Run: headless pygame with SDL's dummy video driver; simulated clock (each Clock.tick advances the game by its frame time, no real sleeping); random seed 0; keys injected as events and as key.get_pressed() state; no mouse input.
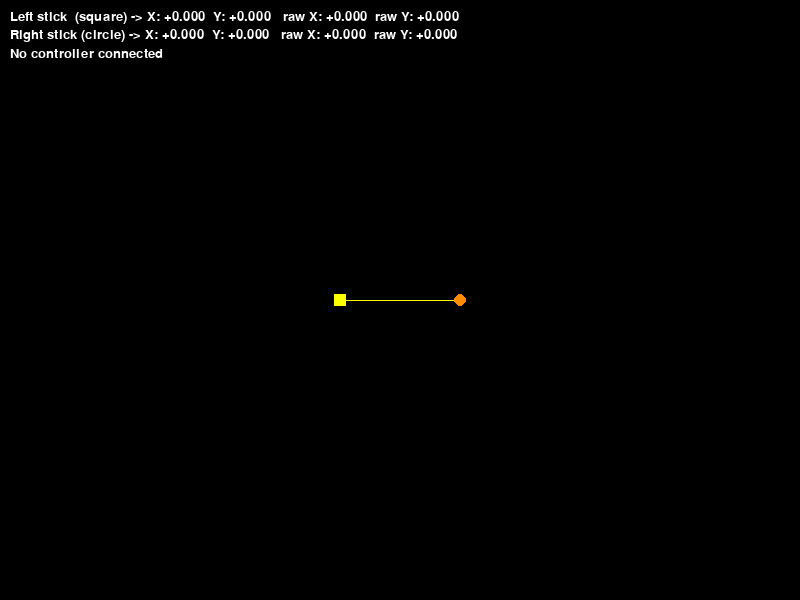
Frame 1 of 4 · flips 1–60 · no input
Frame 2 of 4 · flips 61–180 · tapped SPACE, RETURN · held RIGHT (→), D · screen unchanged from frame 1, image omitted
Frame 3 of 4 · flips 181–300 · held DOWN (↓), S · screen unchanged from frame 2, image omitted
Frame 4 of 4 · flips 301–420 · held LEFT (←), A, UP (↑), W · screen unchanged from frame 3, image omitted

The pygame program that drew these frames:

"""
Dual Analog Stick Mover
------------------------
Requires: pygame-ce  (pip install pygame-ce)

- Left stick moves the YELLOW SQUARE
- Right stick moves the ORANGE CIRCLE
- Raw + smoothed axis values are printed at the top of the window
- Works on Mac or Windows with any SDL-recognized gamepad (Xbox, PS, etc.)

Note on axis numbering:
Most controllers report axes in this order via SDL/pygame:
    0 = Left Stick X
    1 = Left Stick Y
    2 = Right Stick X
    3 = Right Stick Y
(Triggers, if present, usually show up as axes 4/5.)
If your controller maps differently, the on-screen "Raw axes" list at the
bottom will show you every axis index and its live value so you can adjust
LEFT_X_AXIS / LEFT_Y_AXIS / RIGHT_X_AXIS / RIGHT_Y_AXIS below.
"""

import sys
import pygame

# ----------------------------- Config ---------------------------------

SCREEN_W, SCREEN_H = 800, 600
BG_COLOR = (0, 0, 0)
SQUARE_COLOR = (255, 255, 0)     # yellow
CIRCLE_COLOR = (255, 140, 0)     # orange

OBJ_SIZE = 12            # square is OBJ_SIZE x OBJ_SIZE, circle diameter = OBJ_SIZE
SPEED = 500.0            # pixels per second at full stick deflection
DEADZONE = 0.12          # ignore small stick noise below this magnitude

# Default axis indices (typical Xbox/PS layout under SDL)
LEFT_X_AXIS = 0
LEFT_Y_AXIS = 1
RIGHT_X_AXIS = 2
RIGHT_Y_AXIS = 3

# -------------------------------------------------------------------


def apply_deadzone(value, deadzone):
    if abs(value) < deadzone:
        return 0.0
    # rescale so output still reaches 1.0 at full deflection
    sign = 1.0 if value > 0 else -1.0
    scaled = (abs(value) - deadzone) / (1.0 - deadzone)
    return sign * scaled


def clamp(value, lo, hi):
    return max(lo, min(hi, value))


def main():
    pygame.init()
    pygame.joystick.init()

    screen = pygame.display.set_mode((SCREEN_W, SCREEN_H))
    pygame.display.set_caption("Dual Stick Mover (pygame-ce)")
    clock = pygame.time.Clock()

    font = pygame.font.SysFont("consolas", 20)
    small_font = pygame.font.SysFont("consolas", 16)

    joystick = None
    joystick_count = pygame.joystick.get_count()
    if joystick_count > 0:
        joystick = pygame.joystick.Joystick(0)
        joystick.init()
        print(f"Connected controller: {joystick.get_name()} "
              f"({joystick.get_numaxes()} axes)")
    else:
        print("No controller detected. Plug one in and restart.")

    # Start both objects centered, offset slightly so they don't overlap
    square_pos = [SCREEN_W / 2 - 60, SCREEN_H / 2]
    circle_pos = [SCREEN_W / 2 + 60, SCREEN_H / 2]

    half = OBJ_SIZE / 2

    running = True
    while running:
        dt = clock.tick(60) / 1000.0  # seconds since last frame

        for event in pygame.event.get():
            if event.type == pygame.QUIT:
                running = False
            elif event.type == pygame.KEYDOWN and event.key == pygame.K_ESCAPE:
                running = False
            elif event.type == pygame.JOYDEVICEADDED:
                joystick = pygame.joystick.Joystick(event.device_index)
                joystick.init()
                print(f"Connected controller: {joystick.get_name()}")
            elif event.type == pygame.JOYDEVICEREMOVED:
                print("Controller disconnected.")
                joystick = None

        raw_lx = raw_ly = raw_rx = raw_ry = 0.0
        lx = ly = rx = ry = 0.0
        num_axes = 0

        if joystick is not None:
            num_axes = joystick.get_numaxes()
            if num_axes > LEFT_X_AXIS:
                raw_lx = joystick.get_axis(LEFT_X_AXIS)
            if num_axes > LEFT_Y_AXIS:
                raw_ly = joystick.get_axis(LEFT_Y_AXIS)
            if num_axes > RIGHT_X_AXIS:
                raw_rx = joystick.get_axis(RIGHT_X_AXIS)
            if num_axes > RIGHT_Y_AXIS:
                raw_ry = joystick.get_axis(RIGHT_Y_AXIS)

            lx = apply_deadzone(raw_lx, DEADZONE)
            ly = apply_deadzone(raw_ly, DEADZONE)
            rx = apply_deadzone(raw_rx, DEADZONE)
            ry = apply_deadzone(raw_ry, DEADZONE)

        # Move objects
        square_pos[0] += lx * SPEED * dt
        square_pos[1] += ly * SPEED * dt
        circle_pos[0] += rx * SPEED * dt
        circle_pos[1] += ry * SPEED * dt

        # Keep on screen
        square_pos[0] = clamp(square_pos[0], half, SCREEN_W - half)
        square_pos[1] = clamp(square_pos[1], half, SCREEN_H - half)
        circle_pos[0] = clamp(circle_pos[0], half, SCREEN_W - half)
        circle_pos[1] = clamp(circle_pos[1], half, SCREEN_H - half)

        # --------------------------- Draw ---------------------------
        screen.fill(BG_COLOR)

        pygame.draw.aaline(screen, "yellow", square_pos, circle_pos, 3)
        square_rect = pygame.Rect(0, 0, OBJ_SIZE, OBJ_SIZE)
        square_rect.center = (round(square_pos[0]), round(square_pos[1]))
        pygame.draw.rect(screen, SQUARE_COLOR, square_rect)

        pygame.draw.circle(
            screen, CIRCLE_COLOR,
            (round(circle_pos[0]), round(circle_pos[1])),
            OBJ_SIZE // 2
        )

        # ------------------------ HUD text ---------------------------
        lines = [
            f"Left stick  (square) -> X: {lx:+.3f}  Y: {ly:+.3f}"
            f"   raw X: {raw_lx:+.3f}  raw Y: {raw_ly:+.3f}",
            f"Right stick (circle) -> X: {rx:+.3f}  Y: {ry:+.3f}"
            f"   raw X: {raw_rx:+.3f}  raw Y: {raw_ry:+.3f}",
        ]
        if joystick is None:
            lines.append("No controller connected")

        y = 10
        for line in lines:
            surf = font.render(line, True, (255, 255, 255))
            screen.blit(surf, (10, y))
            y += surf.get_height() + 4

        # Optional: list every raw axis on the controller, for remapping help
        if joystick is not None and num_axes:
            axis_str = "  ".join(
                f"a{i}:{joystick.get_axis(i):+.2f}" for i in range(num_axes)
            )
            axis_surf = small_font.render(
                f"Raw axes: {axis_str}", True, (150, 150, 150)
            )
            screen.blit(axis_surf, (10, SCREEN_H - axis_surf.get_height() - 8))

        pygame.display.flip()

    pygame.quit()
    sys.exit()


if __name__ == "__main__":
    main()
